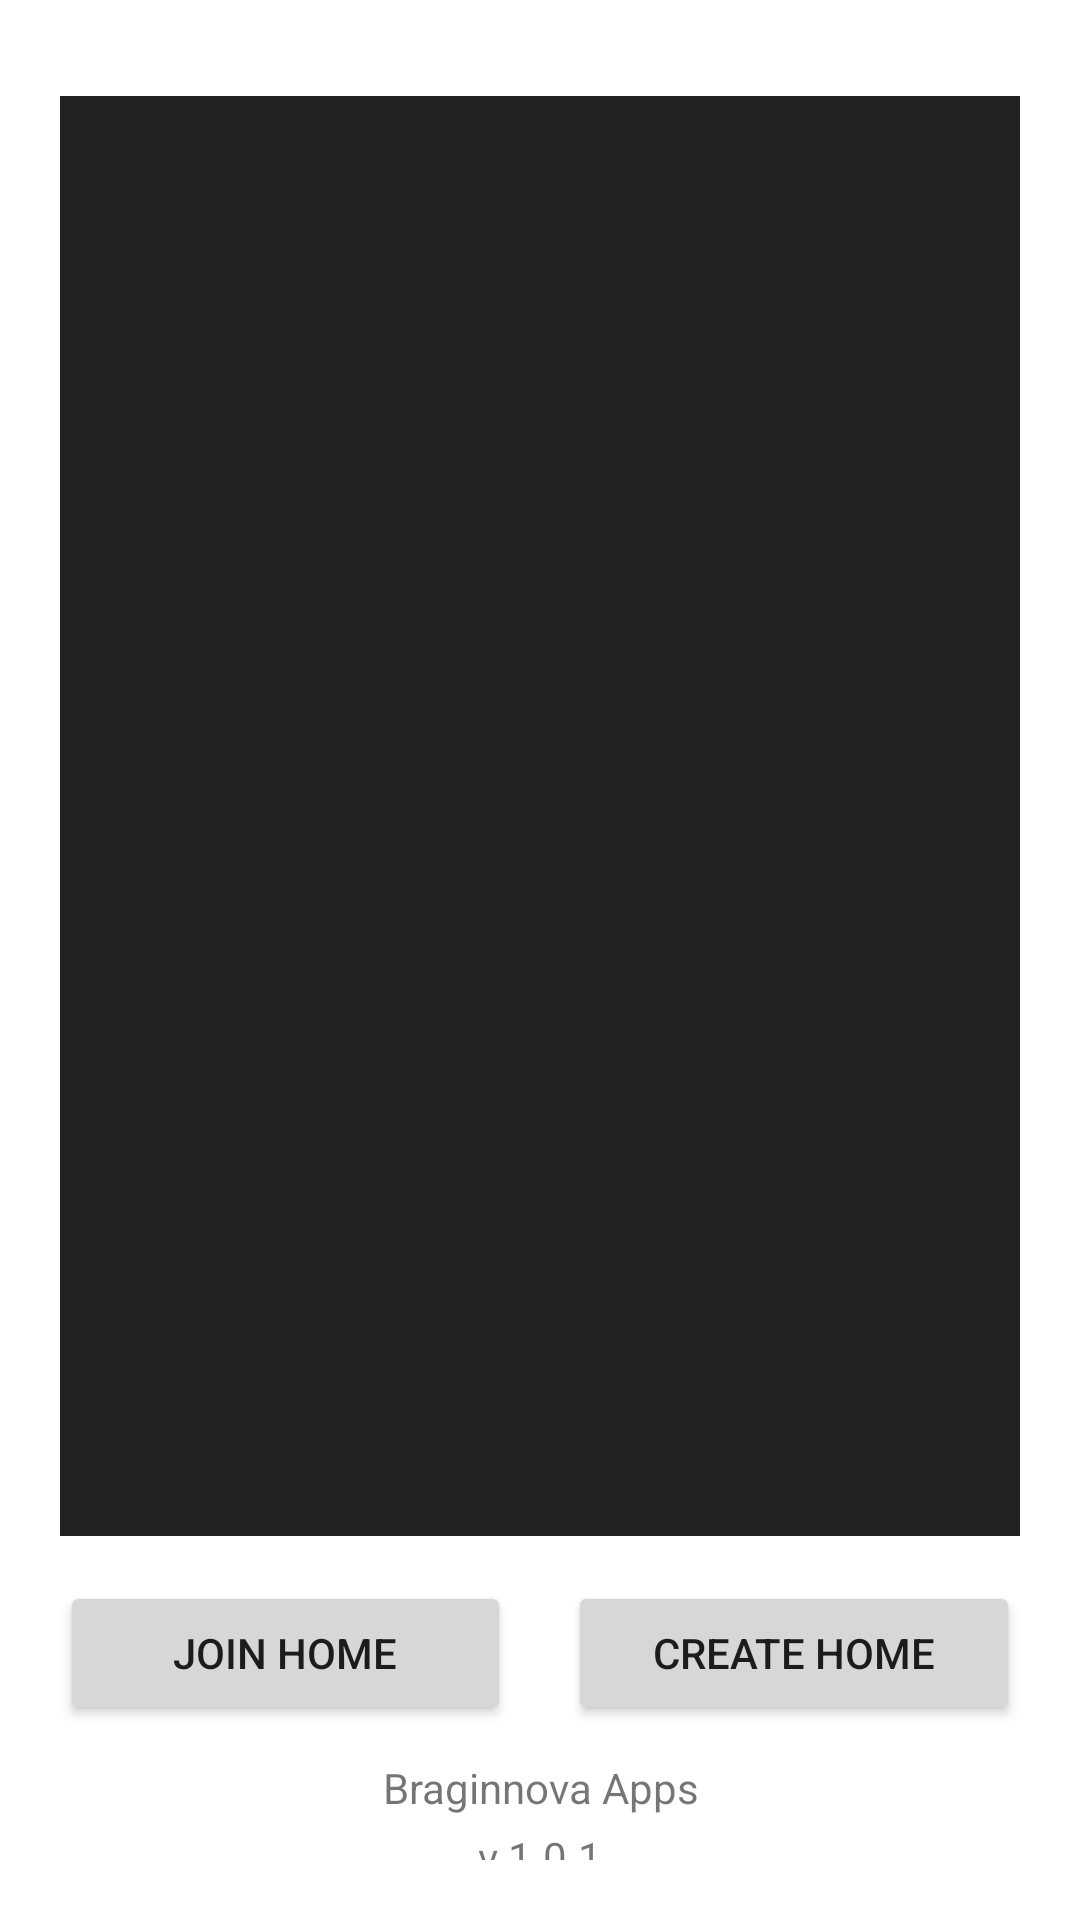

Reconstruct the res/layout file that produces this screen, plus the resources it refers to.
<!-- AndroidManifest.xml: application theme Theme.HomeAlert -->
<!-- res/layout/activity_main.xml -->
<?xml version="1.0" encoding="utf-8"?>
<LinearLayout xmlns:android="http://schemas.android.com/apk/res/android"
    xmlns:tools="http://schemas.android.com/tools"
    android:layout_width="match_parent"
    android:layout_height="match_parent"
    android:orientation="vertical"
    android:weightSum="1"
    android:padding="20dp"
    tools:context=".HomeActivity">

    <Space
        android:layout_width="match_parent"
        android:layout_height="0dp"
        android:layout_weight="0.02"/>

    <ScrollView
        android:contentDescription="@string/list_of_homes"
        android:layout_width="match_parent"
        android:background="#222"
        android:layout_height="0dp"
        android:layout_weight="0.8">

        <LinearLayout
            android:layout_width="match_parent"
            android:layout_height="wrap_content"
            android:id="@+id/homeList"
            android:padding="10dp"
            android:orientation="vertical" />

    </ScrollView>

    <Space
        android:layout_width="match_parent"
        android:layout_height="0dp"
        android:layout_weight="0.025"/>

    <LinearLayout
        android:layout_width="match_parent"
        android:layout_height="0dp"
        android:orientation="horizontal"
        android:layout_weight="0.08"
        android:weightSum="1">

        <Button
            android:onClick="onButtonClick"
            android:text="@string/join_home"
            android:id="@+id/joinHome"
            android:layout_width="0dp"
            android:layout_height="match_parent"
            android:layout_weight="0.47"
            tools:ignore="NestedWeights"/>

        <Space
            android:layout_width="0dp"
            android:layout_height="match_parent"
            android:layout_weight="0.06"/>

        <Button
            android:onClick="onButtonClick"
            android:text="@string/create_home"
            android:id="@+id/createHome"
            android:layout_width="0dp"
            android:layout_height="match_parent"
            android:layout_weight="0.47"
            tools:ignore="NestedWeights"/>

    </LinearLayout>

    <Space
        android:layout_width="match_parent"
        android:layout_height="0dp"
        android:layout_weight="0.0125"/>

    <TextView
        android:layout_width="wrap_content"
        android:layout_height="0dp"
        android:layout_weight="0.045"
        android:layout_gravity="center"
        android:gravity="center"
        android:text="@string/company_name"/>

    <TextView
        android:layout_width="wrap_content"
        android:layout_height="0dp"
        android:layout_weight="0.045"
        android:layout_gravity="center"
        android:text="@string/version_number"/>

</LinearLayout>
<!-- resources referenced by this layout -->
<resources>
  <string name="company_name">Braginnova Apps</string>
  <string name="create_home">Create Home</string>
  <string name="join_home">Join Home</string>
  <string name="list_of_homes">List of Homes</string>
  <string name="version_number">v 1.0.1</string>
  <style name="Theme.HomeAlert" parent="Theme.MaterialComponents.DayNight.DarkActionBar">
          
          <item name="colorPrimary">@color/purple_500</item>
          <item name="colorPrimaryVariant">@color/ash</item>
          <item name="colorOnPrimary">@color/white</item>
          
          <item name="colorSecondary">@color/teal_200</item>
          <item name="colorSecondaryVariant">@color/teal_700</item>
          <item name="colorOnSecondary">@color/black</item>
          
          <item name="android:statusBarColor">?attr/colorPrimaryVariant</item>
          
      </style>
  <color name="purple_500">#FF6200EE</color>
  <color name="ash">#444444</color>
  <color name="white">#FFFFFFFF</color>
  <color name="teal_200">#FF03DAC5</color>
  <color name="teal_700">#FF018786</color>
  <color name="black">#FF000000</color>
</resources>
